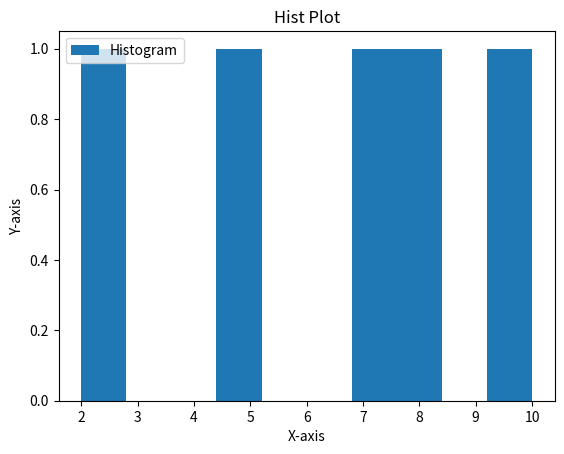

Write Python code to recreate this figure.
import matplotlib.pyplot as plt


def plot_data(x, y, plot_type='line'):
    """
    Plot data points.

    Parameters:
    x (list or array-like): X-axis data.
    y (list or array-like): Y-axis data.
    plot_type (str): Type of plot ('line', 'scatter', 'bar', 'hist', 'box', 'pie').
    """
    if plot_type == 'line':
        plt.plot(x, y, label='Line Plot')
    elif plot_type == 'scatter':
        plt.scatter(x, y, label='Scatter Plot')
    elif plot_type == 'bar':
        plt.bar(x, y, label='Bar Plot')
    elif plot_type == 'hist':
        plt.hist(y, bins=10, label='Histogram')
    elif plot_type == 'box':
        plt.boxplot(y, vert=False, labels=['Box Plot'])
    elif plot_type == 'pie':
        plt.pie(y, labels=x, autopct='%1.1f%%', startangle=90)
    else:
        print("Invalid plot type. Available types: 'line', 'scatter', 'bar', 'hist', 'box', 'pie'")
        return

    plt.xlabel('X-axis')
    plt.ylabel('Y-axis')
    plt.title(f'{plot_type.capitalize()} Plot')
    plt.legend()
    plt.show()


if __name__ == "__main__":
    # Example usage:
    x_data = [1, 2, 3, 4, 5]
    y_data = [10, 7, 5, 2, 8]
    plot_type = 'hist'  # Change this to the desired plot type
    plot_data(x_data, y_data, plot_type)
